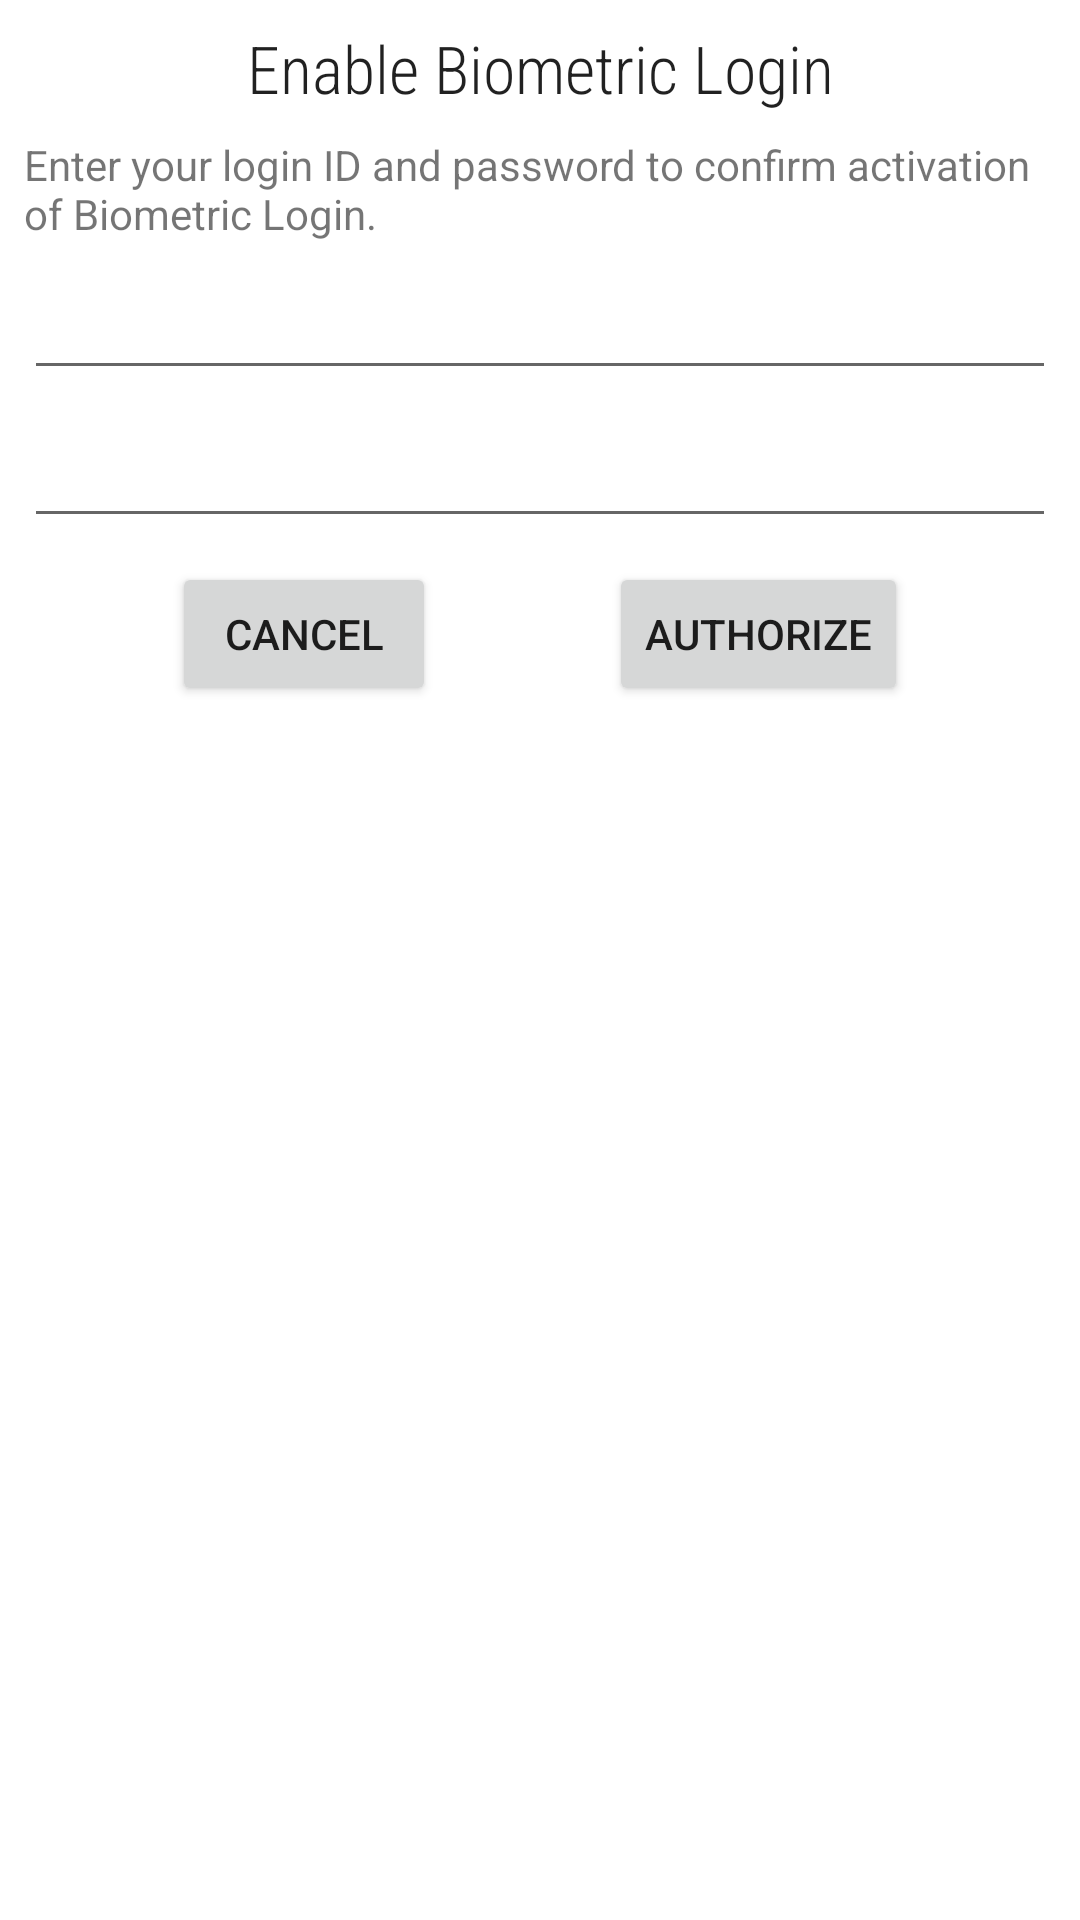

Layout XML and referenced resources for this Android screen:
<!-- AndroidManifest.xml: application theme Theme.PixabayDemo -->
<!-- res/layout/activity_enable_biometric_login.xml -->
<?xml version="1.0" encoding="utf-8"?>
<androidx.constraintlayout.widget.ConstraintLayout xmlns:android="http://schemas.android.com/apk/res/android"
    xmlns:app="http://schemas.android.com/apk/res-auto"
    xmlns:tools="http://schemas.android.com/tools"
    android:layout_width="match_parent"
    android:layout_height="match_parent"
    tools:context=".EnableBiometricLoginActivity">

    <androidx.appcompat.widget.AppCompatTextView
        android:id="@+id/title"
        android:layout_width="wrap_content"
        android:layout_height="wrap_content"
        android:layout_margin="@dimen/standard_padding"
        android:fontFamily="sans-serif-condensed-light"
        android:text="@string/enable_biometric_login"
        android:textAppearance="?android:attr/textAppearanceLarge"
        app:layout_constraintLeft_toLeftOf="parent"
        app:layout_constraintRight_toRightOf="parent"
        app:layout_constraintTop_toTopOf="parent" />

    <androidx.appcompat.widget.AppCompatTextView
        android:id="@+id/description"
        android:layout_width="match_parent"
        android:layout_height="wrap_content"
        android:layout_margin="@dimen/standard_padding"
        android:text="@string/desc_biometrics_authorization"
        app:layout_constraintLeft_toLeftOf="parent"
        app:layout_constraintRight_toRightOf="parent"
        app:layout_constraintTop_toBottomOf="@id/title" />

    <androidx.appcompat.widget.AppCompatEditText
        android:id="@+id/username"
        android:layout_width="match_parent"
        android:layout_height="wrap_content"
        android:layout_margin="@dimen/standard_padding"

        app:layout_constraintLeft_toLeftOf="parent"
        app:layout_constraintRight_toRightOf="parent"
        app:layout_constraintTop_toBottomOf="@id/description" />

    <androidx.appcompat.widget.AppCompatEditText
        android:id="@+id/password"
        android:layout_width="match_parent"
        android:layout_height="wrap_content"
        android:layout_margin="@dimen/standard_padding"

        android:imeOptions="actionDone"
        android:inputType="textPassword"
        app:layout_constraintLeft_toLeftOf="parent"
        app:layout_constraintRight_toRightOf="parent"
        app:layout_constraintTop_toBottomOf="@id/username" />

    <androidx.appcompat.widget.AppCompatButton
        android:id="@+id/cancel"
        android:layout_width="wrap_content"
        android:layout_height="wrap_content"
        android:layout_marginTop="@dimen/standard_padding"
        android:text="@string/cancel"
        app:layout_constraintHorizontal_chainStyle="spread"
        app:layout_constraintLeft_toLeftOf="parent"
        app:layout_constraintRight_toLeftOf="@+id/authorize"
        app:layout_constraintTop_toBottomOf="@id/password" />

    <androidx.appcompat.widget.AppCompatButton
        android:id="@+id/authorize"
        android:layout_width="wrap_content"
        android:layout_height="wrap_content"
        android:layout_marginTop="@dimen/standard_padding"
        android:text="@string/btn_authorize"
        app:layout_constraintLeft_toRightOf="@+id/cancel"
        app:layout_constraintRight_toRightOf="parent"
        app:layout_constraintTop_toBottomOf="@id/password" />

</androidx.constraintlayout.widget.ConstraintLayout>
<!-- resources referenced by this layout -->
<resources>
  <dimen name="standard_padding">8dp</dimen>
  <string name="btn_authorize">Authorize</string>
  <string name="cancel">Cancel</string>
  <string name="desc_biometrics_authorization">Enter your login ID and password to confirm activation of Biometric Login.</string>
  <string name="enable_biometric_login">Enable Biometric Login</string>
  <style name="Theme.PixabayDemo" parent="Theme.MaterialComponents.DayNight.DarkActionBar">
          
          <item name="colorPrimary">@color/purple_500</item>
          <item name="colorPrimaryVariant">@color/purple_700</item>
          <item name="colorOnPrimary">@color/white</item>
          
          <item name="colorSecondary">@color/teal_200</item>
          <item name="colorSecondaryVariant">@color/teal_700</item>
          <item name="colorOnSecondary">@color/black</item>
          
          <item name="android:statusBarColor" tools:targetApi="l">?attr/colorPrimaryVariant</item>
          
      </style>
  <color name="purple_500">#FF6200EE</color>
  <color name="purple_700">#FF3700B3</color>
  <color name="white">#FFFFFFFF</color>
  <color name="teal_200">#FF03DAC5</color>
  <color name="teal_700">#FF018786</color>
  <color name="black">#FF000000</color>
</resources>
